Labelled photos from "dataset", an image-classification folder in RichardoTeddy/UAS_ML. The possible labels are: cats, dogs.

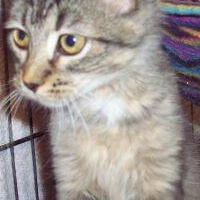
Label: cats

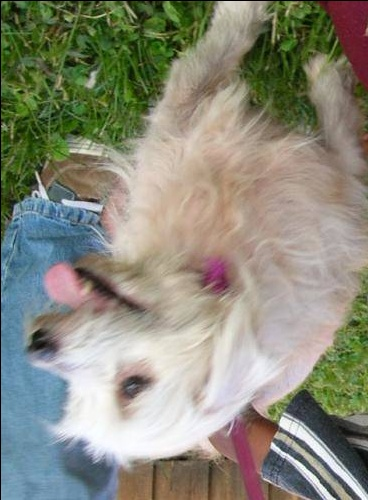
Label: dogs

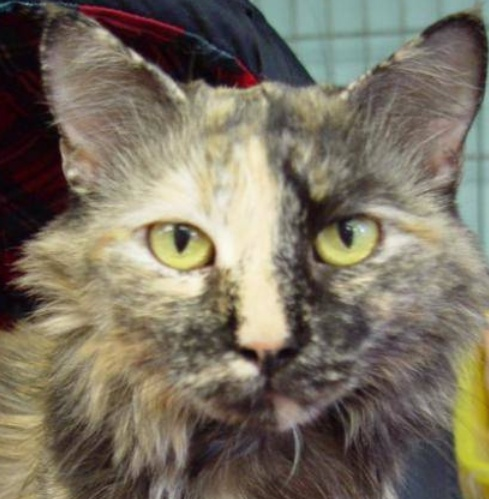
Label: cats

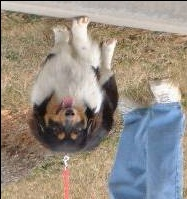
Label: dogs

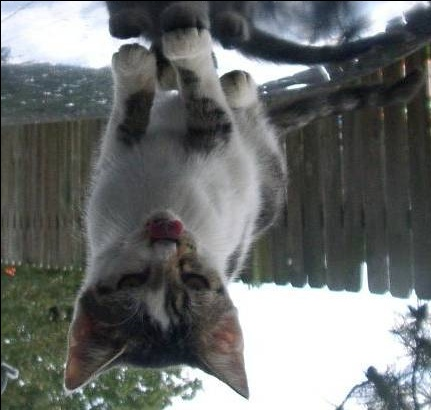
Label: cats

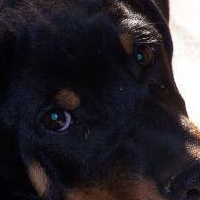
Label: dogs
